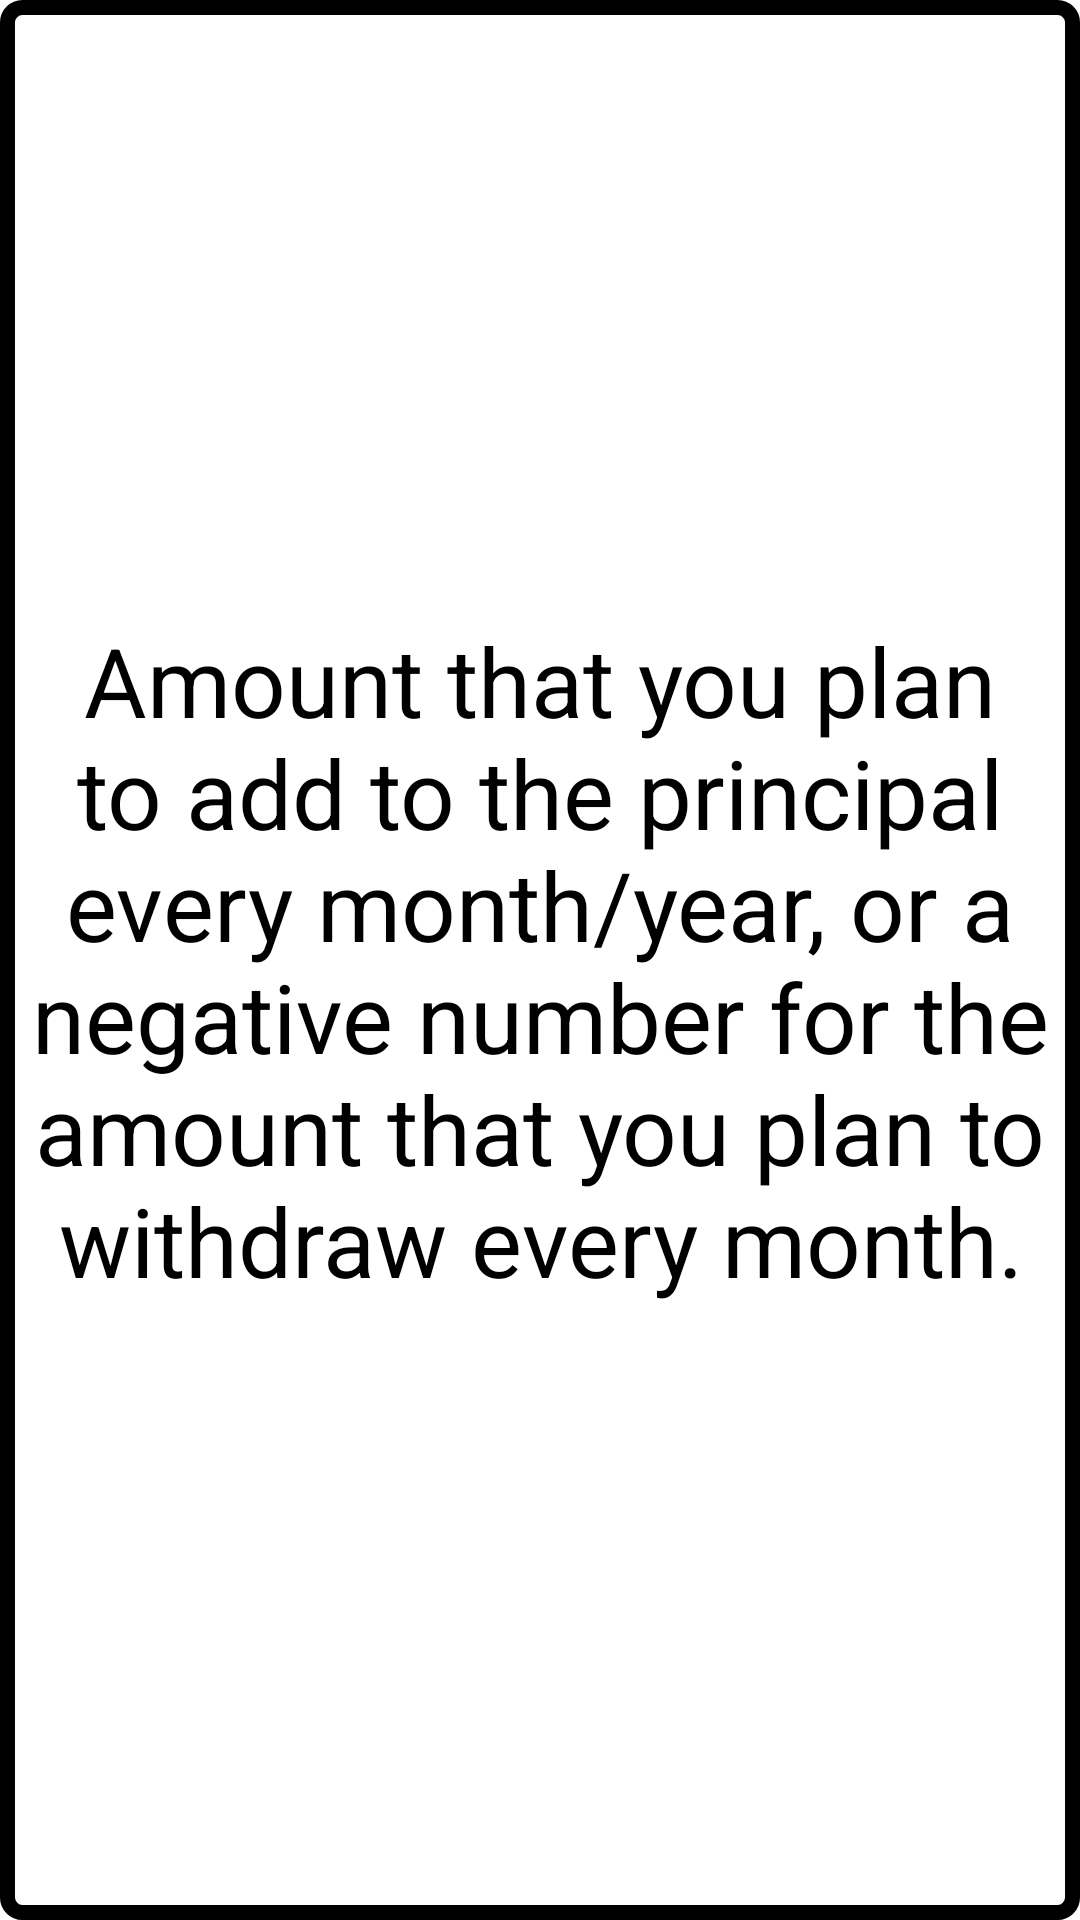

The Android layout XML behind this screen, and the referenced resources:
<!-- AndroidManifest.xml: application theme Theme.Compound_Intrest -->
<!-- res/layout/contribue_popup.xml -->
<?xml version="1.0" encoding="utf-8"?>
<androidx.constraintlayout.widget.ConstraintLayout xmlns:android="http://schemas.android.com/apk/res/android"
    xmlns:app="http://schemas.android.com/apk/res-auto"
    xmlns:tools="http://schemas.android.com/tools"
    android:layout_width="wrap_content"
    android:layout_height="wrap_content"
    android:background="@drawable/popup_border">

    <TextView
        android:id="@+id/popupTextView"
        android:layout_width="wrap_content"
        android:layout_height="wrap_content"
        android:text="Amount that you plan to add to the principal every month/year, or a negative number for the amount that you plan to withdraw every month."
        android:textColor="@android:color/black"
        android:textSize="32sp"
        android:gravity="center"
        android:layout_marginEnd="15dp"
        android:layout_marginStart="15dp"
        android:layout_marginBottom="15dp"
        android:layout_marginTop="15dp"
        app:layout_constraintBottom_toBottomOf="parent"
        app:layout_constraintEnd_toEndOf="parent"
        app:layout_constraintStart_toStartOf="parent"
        app:layout_constraintTop_toTopOf="parent"
        tools:ignore="HardcodedText" />

</androidx.constraintlayout.widget.ConstraintLayout>
<!-- resources referenced by this layout -->
<resources>
  <!-- drawable popup_border (drawable) -->
  <?xml version="1.0" encoding="utf-8"?>
  <shape xmlns:android="http://schemas.android.com/apk/res/android">
      <solid android:color="@android:color/white" />
      <corners android:radius="5dp" />
      <stroke
          android:width="5dp"
          android:color="@android:color/black" />
  </shape>
  <style name="Theme.Compound_Intrest" parent="Theme.MaterialComponents.DayNight.DarkActionBar">
          
          <item name="colorPrimary">@color/purple_500</item>
          <item name="colorPrimaryVariant">@color/purple_700</item>
          <item name="colorOnPrimary">@color/white</item>
          
          <item name="colorSecondary">@color/teal_200</item>
          <item name="colorSecondaryVariant">@color/teal_700</item>
          <item name="colorOnSecondary">@color/black</item>
          
          <item name="android:statusBarColor" tools:targetApi="l">?attr/colorPrimaryVariant</item>
          
      </style>
  <!-- not gathered from this repository: default colours our renderer supplied (Android Studio template values) -->
  <color name="purple_500">#FF6200EE</color>
  <color name="purple_700">#FF3700B3</color>
  <color name="teal_200">#FF03DAC5</color>
  <color name="teal_700">#FF018786</color>
  <color name="black">#FF000000</color>
  <color name="white">#FFFFFFFF</color>
</resources>
